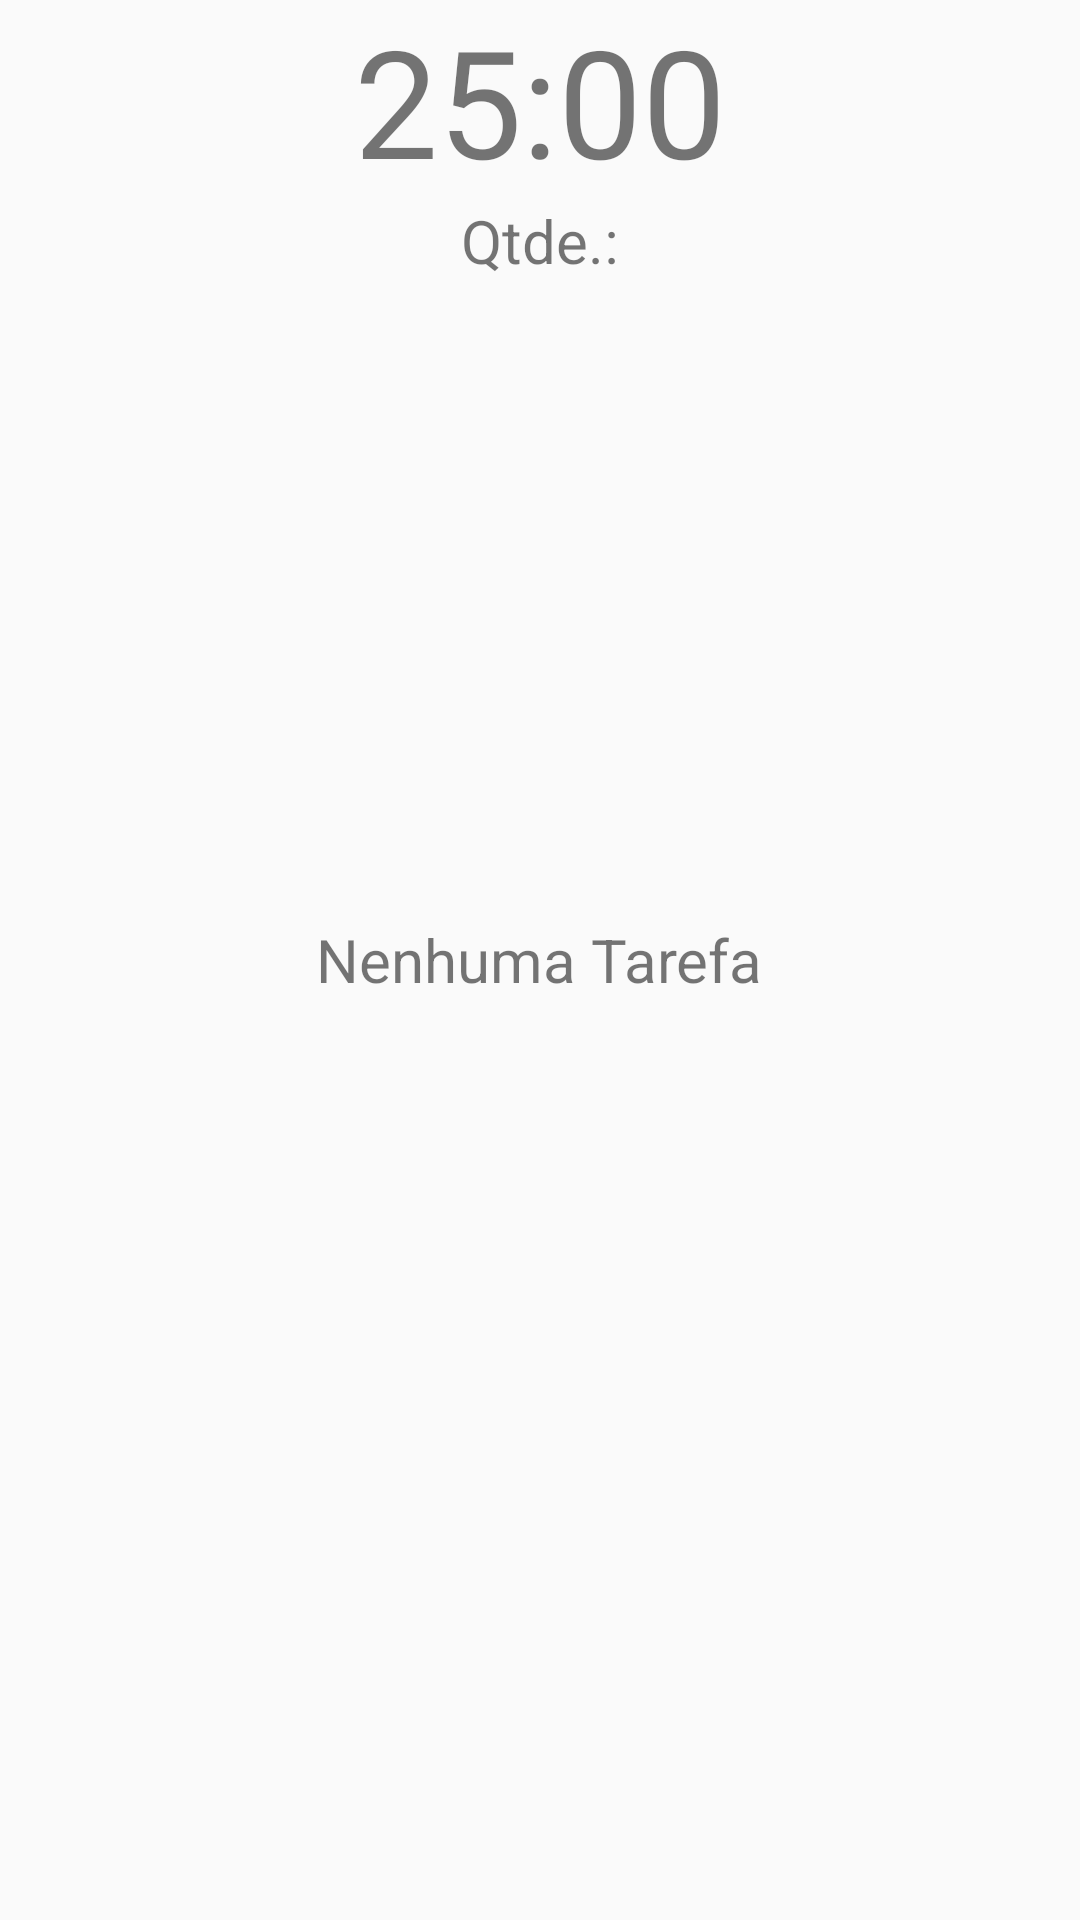

Layout XML and referenced resources for this Android screen:
<!-- AndroidManifest.xml: application theme PomoTheme -->
<!-- res/layout/content_main.xml -->
<?xml version="1.0" encoding="utf-8"?>
<RelativeLayout xmlns:android="http://schemas.android.com/apk/res/android"
    xmlns:app="http://schemas.android.com/apk/res-auto"
    xmlns:tools="http://schemas.android.com/tools"
    android:layout_width="match_parent"
    android:layout_height="match_parent"
    android:paddingBottom="@dimen/activity_vertical_margin"
    android:paddingLeft="@dimen/activity_horizontal_margin"
    android:paddingRight="@dimen/activity_horizontal_margin"
    android:paddingTop="@dimen/activity_vertical_margin"
    app:layout_behavior="@string/appbar_scrolling_view_behavior"
    tools:context=".MainActivity"
    tools:showIn="@layout/activity_main">

    <android.support.v7.widget.RecyclerView
        android:layout_width="wrap_content"
        android:layout_height="wrap_content"
        android:id="@+id/taskRecyclerView"
        android:layout_alignParentTop="true"
        android:layout_centerHorizontal="true"
        android:layout_marginBottom="60dp"
        android:layout_marginTop="90dp" />

    <TextView
        android:layout_width="wrap_content"
        android:layout_height="wrap_content"
        android:text="@string/no_tasks"
        android:id="@+id/txtNoTasks"
        android:layout_centerVertical="true"
        android:layout_centerHorizontal="true"
        android:textSize="20sp" />

    <TextView
        android:layout_width="wrap_content"
        android:layout_height="wrap_content"
        android:text="25:00"
        android:id="@+id/txtCounter"
        android:textSize="50sp"
        android:layout_alignParentTop="true"
        android:layout_centerHorizontal="true" />

    <TextView
        android:layout_width="wrap_content"
        android:layout_height="wrap_content"
        android:text="Qtde.:"
        android:id="@+id/taskDetail"
        android:textSize="20sp"
        android:layout_below="@+id/txtCounter"
        android:layout_centerHorizontal="true" />

</RelativeLayout>
<!-- res/layout/activity_main.xml (included above) -->
<?xml version="1.0" encoding="utf-8"?>
<android.support.design.widget.CoordinatorLayout xmlns:android="http://schemas.android.com/apk/res/android"
    xmlns:app="http://schemas.android.com/apk/res-auto"
    xmlns:tools="http://schemas.android.com/tools"
    android:layout_width="match_parent"
    android:layout_height="match_parent"
    android:fitsSystemWindows="true"
    tools:context=".MainActivity">

    <android.support.design.widget.AppBarLayout
        android:layout_width="match_parent"
        android:layout_height="wrap_content"
        android:theme="@style/AppTheme.AppBarOverlay">

        <android.support.v7.widget.Toolbar
            android:id="@+id/toolbar"
            android:elevation="4dp"
            android:layout_width="match_parent"
            android:layout_height="?attr/actionBarSize"
            android:background="?attr/colorPrimary"
            app:popupTheme="@style/ThemeOverlay.AppCompat.Light"
            android:minHeight="?attr/actionBarSize"
            android:theme="@style/PomoToolarTheme"/>

    </android.support.design.widget.AppBarLayout>

    <include layout="@layout/content_main" />

    <android.support.design.widget.FloatingActionButton
        android:id="@+id/addTask"
        android:layout_width="wrap_content"
        android:layout_height="wrap_content"
        android:layout_gravity="bottom|end"
        android:layout_margin="@dimen/fab_margin"
        android:src="@android:drawable/ic_input_add" />

</android.support.design.widget.CoordinatorLayout>
<!-- resources referenced by this layout -->
<resources>
  <string name="no_tasks">Nenhuma Tarefa</string>
  <style name="AppTheme.AppBarOverlay" parent="ThemeOverlay.AppCompat.Dark.ActionBar" />
  <style name="PomoToolarTheme" parent="AppTheme">
          <item name="android:textColorPrimary">@android:color/white</item>
          <item name="android:textColorSecondary">@android:color/white</item>
          
      </style>
  <style name="PomoTheme" parent="AppTheme">
          <item name="android:textColorPrimary">@android:color/black</item>
      </style>
  <style name="AppTheme" parent="Theme.AppCompat.Light.DarkActionBar">
          
          <item name="colorPrimary">@color/colorPrimary</item>
          <item name="colorPrimaryDark">@color/colorPrimaryDark</item>
          <item name="colorAccent">@color/colorAccent</item>
      </style>
  <!-- not gathered from this repository: default colours our renderer supplied (Android Studio template values) -->
  <color name="colorPrimary">#FF6200EE</color>
  <color name="colorPrimaryDark">#FF3700B3</color>
  <color name="colorAccent">#FF03DAC5</color>
</resources>
